Photos from the image-classification dataset "augmented" in the GitHub repository haneens5905/MSI-System. Its 6 classes are: cardboard, glass, metal, paper, plastic, trash.

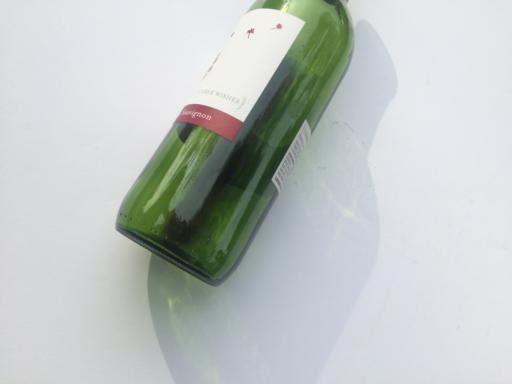
Label: glass

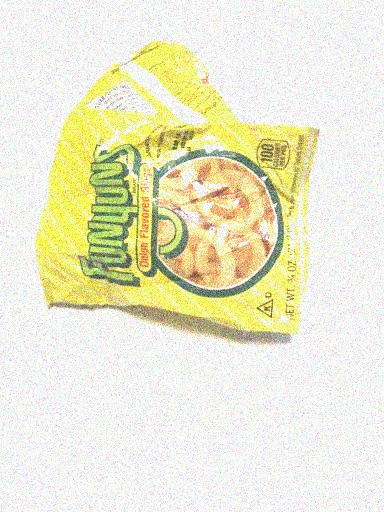
Label: trash

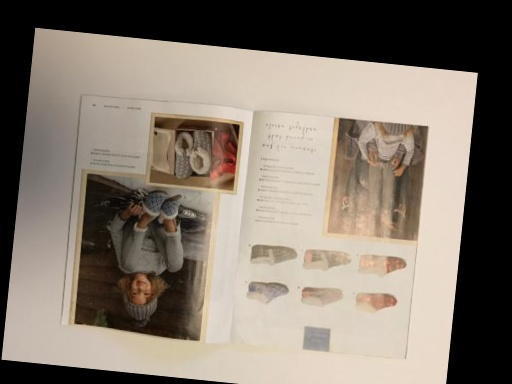
Label: paper

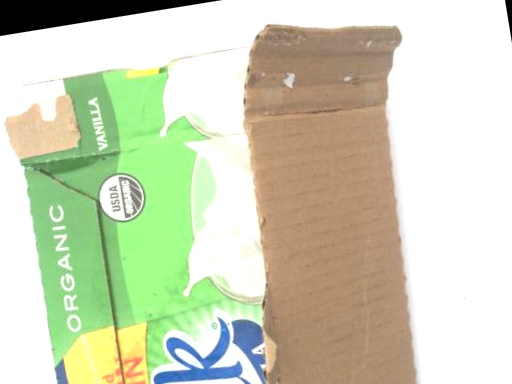
Label: cardboard

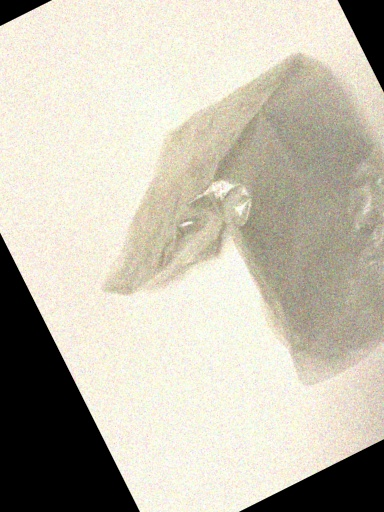
Label: trash

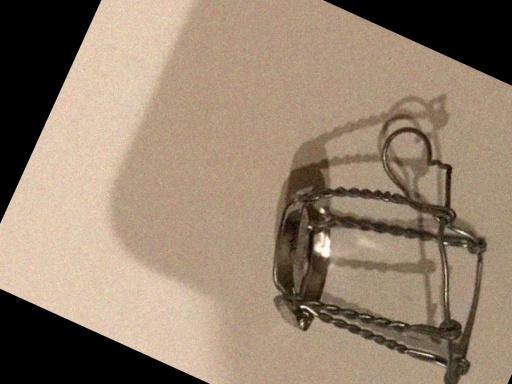
Label: metal
